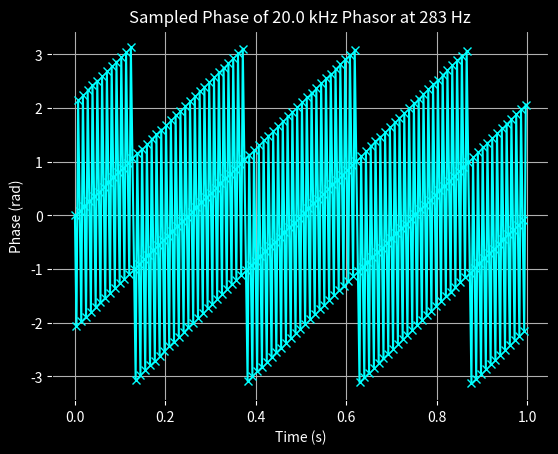

Generate this figure with matplotlib:
import numpy as np
import matplotlib.pyplot as plt

# Parameters
f0 = 20_000          # phasor frequency (Hz)
fs = 283            # phase sampling rate (Hz)
phi0 = 0.0          # initial phase (rad)
duration = 1        # seconds

p0 = 1/f0           # period of sampled phasor
ps = 1/fs           # period of sampler

# we are going to first find the aliasing
rotations_per_sample = ps/p0 
observed_rotations_per_sample = rotations_per_sample- np.floor(rotations_per_sample)

observed_rotations = observed_rotations_per_sample
iters = 1

# Next we will figure out where the aliasing... aliases
while observed_rotations <= observed_rotations_per_sample:
    rotations = observed_rotations + observed_rotations_per_sample
    observed_rotations = rotations - np.floor(rotations)
    iters = iters + 1

print(f"points before inner wrap: {iters}")

next_corr_point = observed_rotations_per_sample * iters
next_corr_point = next_corr_point - np.floor(next_corr_point)

corr_point_movement = next_corr_point - observed_rotations_per_sample
rec_corr_point_movement = 1/corr_point_movement

block_wrap = fs/rec_corr_point_movement

print(f"observed wraps of blocks: {block_wrap}")

# Time samples
t = np.arange(0, duration, 1/fs)

# Phase samples (wrapped to [-pi, pi])
phase = np.mod(2*np.pi*f0*t + phi0 + np.pi, 2*np.pi) - np.pi

# Plot
fig, ax = plt.subplots()

fig.patch.set_facecolor("black")     # figure background
ax.set_facecolor("black")            # axes background

ax.plot(t, phase, color="cyan", marker='x')

ax.tick_params(colors="white")
ax.xaxis.label.set_color("white")
ax.yaxis.label.set_color("white")
ax.title.set_color("white")

ax.set_xlabel("Time (s)")
ax.set_ylabel("Phase (rad)")
ax.set_title(f"Sampled Phase of {f0/1000:.1f} kHz Phasor at {fs} Hz")
ax.grid(True)

plt.show()
